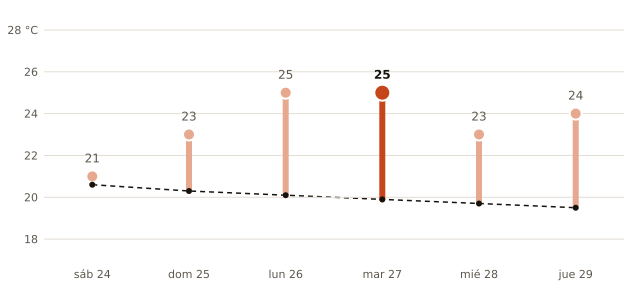

Data behind this chart, as committed beside it:
fecha, máxima_prevista_C, máxima_normal_1991_2020_C
2026-10-24, 21, 20.6
2026-10-25, 23, 20.3
2026-10-26, 25, 20.1
2026-10-27, 25, 19.9
2026-10-28, 23, 19.7
2026-10-29, 24, 19.5
